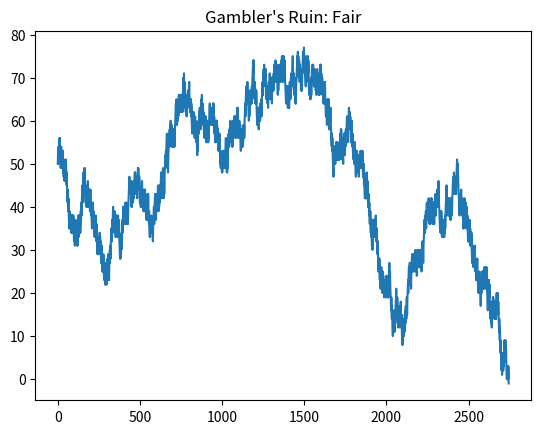

Python code for this plot:
from matplotlib import pyplot as plt
import random as rnd
import numpy as np
#starting amount of money
x = [0]
y = [50]
def flipping_fair(n_simulations = 50):
#	amount of dollars	
	balance = 50

	for i in range(n_simulations):
		# marks bounds of gambling
		while 100 > balance and balance > 0:
			
			coin = rnd.randint(1, 100)
			# checks for coin flip's result
			if coin <= 50:
				balance += 1				
				x.append(x[-1]+1)
				y.append(balance + 1)
				print(balance)
			else:
				balance -= 1
				x.append(x[-1] +1 )
				y.append(balance - 1)
				print(balance)
	print()
	return balance


string = 'The end balance: '
print(string, (flipping_fair()))
plt.title("Gambler's Ruin: Fair")
# returns the last plotted point before termination
print(x[-1], y[-1])
plt.plot(x, y)
plt.show()


































